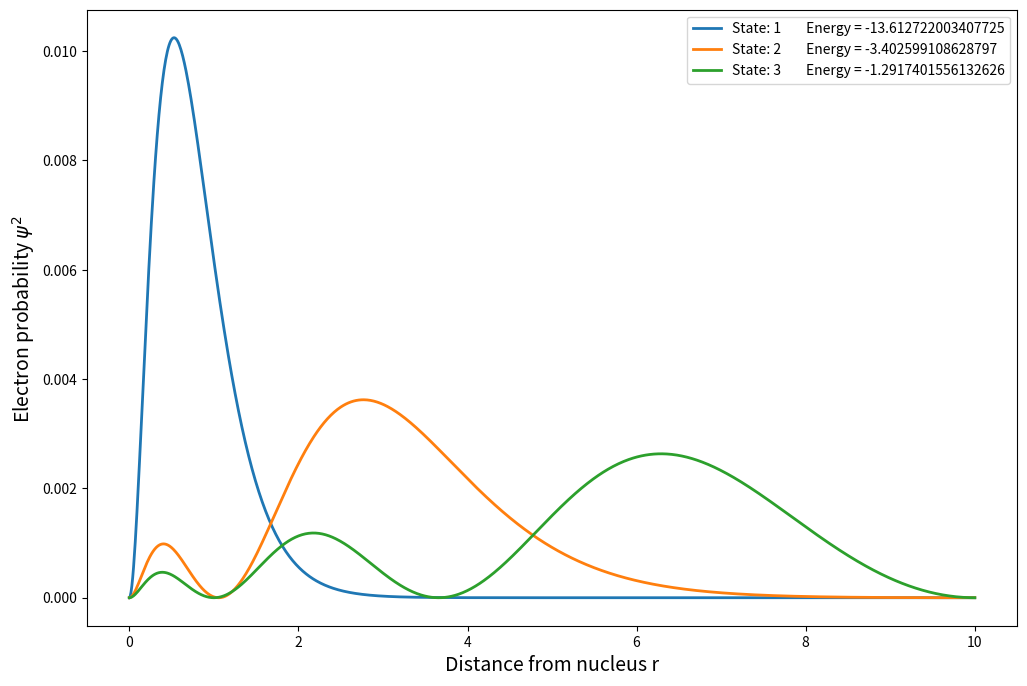

Reproduce this figure in Python.
import numpy as np
import matplotlib.pyplot as plt

hbar = 1973  # eV
m = 0.511E6  # eV
e = 3.795  # Two electrons with a separation of 1 angstrom have an electrostatic energy of 3.795 eV.

rmin = 1E-10  # Lower limit
rmax = 10  # Upper limit
N = 1000  # Step size

r = np.linspace(rmin, rmax, N)  # Graph grid / distance from nucleus
d = r[1] - r[0]  # Distance between two consecutive points

T = np.zeros((N - 2) ** 2).reshape(N - 2, N - 2)  # Creating the KE matrix
for i in range(N - 2):
    for j in range(N - 2):
        if i == j:
            T[i, j] = -2
        elif np.abs(i - j) == 1:
            T[i, j] = 1

V = np.zeros((N - 2) ** 2).reshape(N - 2, N - 2)  # Creating the PE matrix
for i in range(N - 2):
    for j in range(N - 2):
        if i == j:
            V[i, j] = -(e ** 2) / r[i + 1]

H = (-hbar ** 2 / (2 * m * d ** 2)) * T + V  # Creating the H matrix

values, vectors = np.linalg.eig(H)  # Finding eigenvalues(energies) and vectors(wavefunctions) and sorting them
energies = np.sort(values)
probability = vectors ** 2
states = 3
z = np.argsort(values)
z = z[0:states]

plt.figure(figsize=(12, 8))  # Plotting
for i in range(len(z)):
    y = []
    y = np.append(y, probability[:, z[i]])
    y = np.append(y, 0)
    y = np.insert(y, 0, 0)
    plt.plot(r, y, lw=2, label=f"State: {i + 1}        Energy = {energies[i]}")
    plt.xlabel('Distance from nucleus r', size=14)
    plt.ylabel('Electron probability $\psi^{2}$ ', size=14)

plt.legend()
plt.show()
